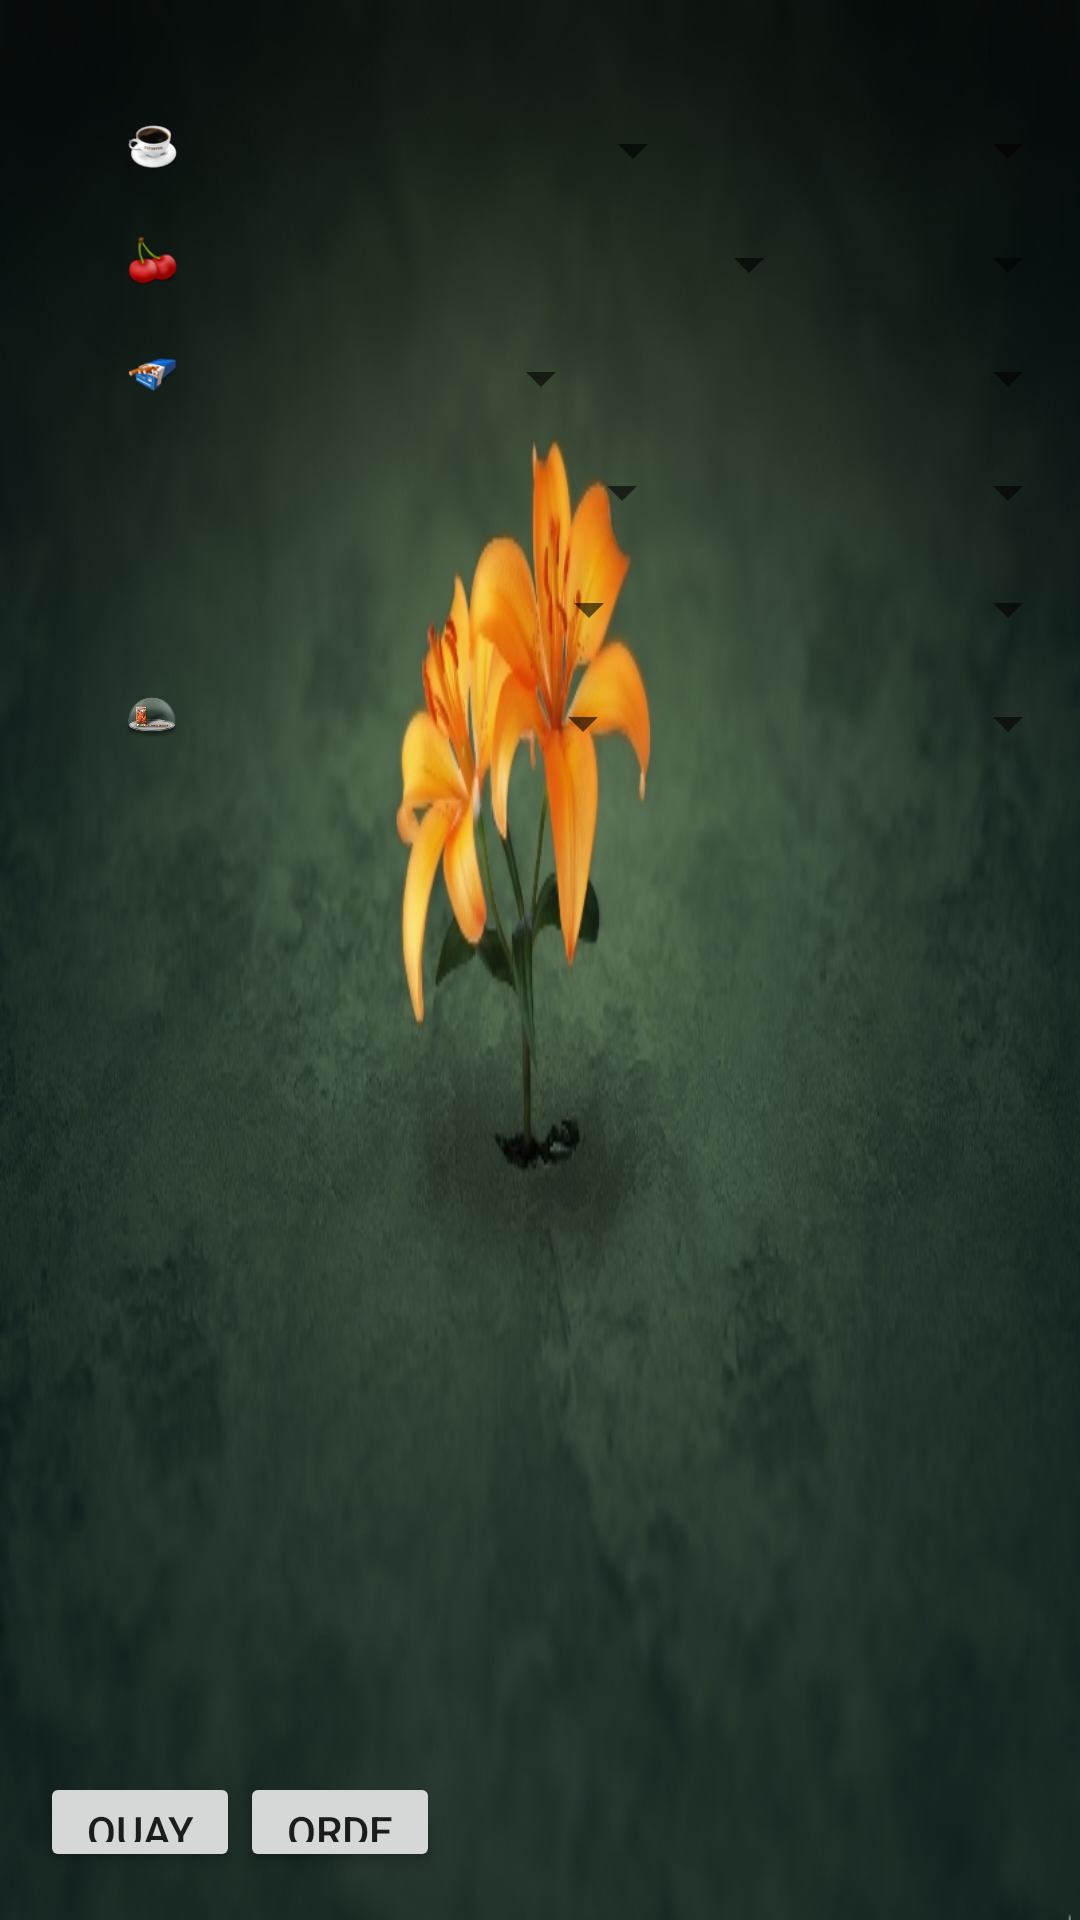

Produce the Android XML layout that renders to this screen, including the resource entries it uses.
<!-- AndroidManifest.xml: application theme AppTheme -->
<!-- res/layout/chonthucuong.xml -->
<?xml version="1.0" encoding="utf-8"?>
<RelativeLayout xmlns:android="http://schemas.android.com/apk/res/android"
    android:layout_width="match_parent"
    android:layout_height="match_parent"
    android:background="@drawable/wp"
    android:orientation="vertical" >

    <TextView
        android:id="@+id/txtnull7"
        android:layout_width="fill_parent"
        android:layout_height="wrap_content"
        android:gravity="center"
        android:text="" />

    <TextView
        android:id="@+id/txtchonthucuong"
        android:layout_width="fill_parent"
        android:layout_height="wrap_content"
        android:gravity="center"
        android:text="" />

    <Spinner
        android:id="@+id/spnlistcoffee"
        android:layout_width="wrap_content"
        android:layout_height="wrap_content"
        android:layout_alignParentLeft="true"
        android:layout_below="@+id/txtchonthucuong"
        android:layout_marginLeft="80dp"
        android:layout_marginTop="19dp"
        android:entries="@array/listcoffee" >
    </Spinner>

    <Spinner
        android:id="@+id/spnlistsinhto"
        android:layout_width="wrap_content"
        android:layout_height="wrap_content"
        android:layout_alignLeft="@+id/spnlistcoffee"
        android:layout_below="@+id/spnlistcoffee"
        android:layout_marginTop="14dp"
        android:entries="@array/listsinhto" />

    <Spinner
        android:id="@+id/spnsoluongsinhto"
        android:layout_width="wrap_content"
        android:layout_height="wrap_content"
        android:layout_alignBaseline="@+id/spnlistsinhto"
        android:layout_alignBottom="@+id/spnlistsinhto"
        android:layout_alignParentRight="true"
        android:entries="@array/listsoluongsinhto" />

    <Button
        android:id="@+id/btnquayvetang1"
        style="?android:attr/buttonStyleSmall"
        android:layout_width="200px"
        android:layout_height="100px"
        android:layout_alignParentBottom="true"
        android:layout_marginBottom="16dp"
        android:layout_toLeftOf="@+id/spnlistsinhto"
        android:text="Quay Về" />

    <Spinner
        android:id="@+id/spnsoluongcoffee"
        android:layout_width="wrap_content"
        android:layout_height="wrap_content"
        android:layout_above="@+id/spnlistsinhto"
        android:layout_alignParentRight="true"
        android:entries="@array/listsoluongcoffee" />

    <ImageView
        android:id="@+id/imageView1"
        android:layout_width="50px"
        android:layout_height="80px"
        android:layout_alignBottom="@+id/spnlistcoffee"
        android:layout_alignRight="@+id/btnquayvetang1"
        android:layout_marginRight="21dp"
        android:src="@drawable/coffee" />

    <ImageView
        android:id="@+id/imageView1"
        android:layout_width="50px"
        android:layout_height="80px"
        android:layout_alignBottom="@+id/spnlistsinhto"
        android:layout_alignRight="@+id/btnquayvetang1"
        android:layout_marginRight="21dp"
        android:src="@drawable/traicayi" />


    <Spinner
        android:id="@+id/spnlistthuoc"
        android:layout_width="wrap_content"
        android:layout_height="wrap_content"
        android:layout_alignLeft="@+id/spnlistsinhto"
        android:layout_below="@+id/spnlistsinhto"
        android:layout_marginTop="14dp"
        android:entries="@array/listthuoc"/>

    <Spinner
        android:id="@+id/spnlistsoluongthuoc"
        android:layout_width="wrap_content"
        android:layout_height="wrap_content"
        android:layout_alignBaseline="@+id/spnlistthuoc"
        android:layout_alignBottom="@+id/spnlistthuoc"
        android:layout_alignParentRight="true"
        android:entries="@array/listsoluongthuoc"/>

    <ImageView
        android:id="@+id/imageView1"
        android:layout_width="50px"
        android:layout_height="80px"
        android:layout_alignBottom="@+id/spnlistthuoc"
        android:layout_alignRight="@+id/btnquayvetang1"
        android:layout_marginRight="21dp"
        android:src="@drawable/thuoci" />

    <ImageView
        android:id="@+id/imageView1"
        android:layout_width="50px"
        android:layout_height="80px"
        android:layout_alignBottom="@+id/spnlistkhac"
        android:layout_alignRight="@+id/btnquayvetang1"
        android:layout_marginRight="21dp"
        android:src="@drawable/khac" />



    <Spinner
        android:id="@+id/spnlistkhac"
        android:layout_width="wrap_content"
        android:layout_height="wrap_content"
        android:layout_alignLeft="@+id/spnlistthuoc"
        android:layout_below="@+id/spnlistthuoc"
        android:layout_marginTop="14dp"
        android:entries="@array/listkhac"/>

    <Spinner
        android:id="@+id/spnsoluongkhac"
        android:layout_width="wrap_content"
        android:layout_height="wrap_content"
        android:layout_alignBaseline="@+id/spnlistkhac"
        android:layout_alignBottom="@+id/spnlistkhac"
        android:layout_alignParentRight="true"
        android:entries="@array/listsoluongkhac" />


    <Spinner
        android:id="@+id/spnlistnuocep"
        android:layout_width="wrap_content"
        android:layout_height="wrap_content"
        android:layout_alignLeft="@+id/spnlistkhac"
        android:layout_below="@+id/spnlistkhac"
        android:layout_marginTop="15dp"
        android:entries="@array/listnuocep"/>


    <Spinner
        android:id="@+id/spnsoluongnuocep"
        android:layout_width="wrap_content"
        android:layout_height="wrap_content"
        android:layout_alignBaseline="@+id/spnlistnuocep"
        android:layout_alignBottom="@+id/spnlistnuocep"
        android:layout_alignParentRight="true"
        android:entries="@array/listsoluongnuocep"/>

    <ImageView
        android:id="@+id/imageView1"
        android:layout_width="50px"
        android:layout_height="80px"
        android:layout_alignBottom="@+id/spnlistnuocep"
        android:layout_alignRight="@+id/btnquayvetang1"
        android:layout_marginRight="21dp"
        android:src="@drawable/nuocep" />


    <Spinner
        android:id="@+id/spnlistnuocngot"
        android:layout_width="wrap_content"
        android:layout_height="wrap_content"
        android:layout_alignLeft="@+id/spnlistnuocep"
        android:layout_below="@+id/spnlistnuocep"
        android:layout_marginTop="14dp"
        android:entries="@array/listnuocngot" />


    <Spinner
        android:id="@+id/spnlistsoluongnuocngot"
        android:layout_width="wrap_content"
        android:layout_height="wrap_content"
        android:layout_alignBaseline="@+id/spnlistnuocngot"
        android:layout_alignBottom="@+id/spnlistnuocngot"
        android:layout_alignParentRight="true"
        android:entries="@array/listsoluongnuocngot"/>

    <ImageView
        android:id="@+id/imageView1"
        android:layout_width="50px"
        android:layout_height="80px"
        android:layout_alignBottom="@+id/spnlistnuocngot"
        android:layout_alignRight="@+id/btnquayvetang1"
        android:layout_marginRight="21dp"
        android:src="@drawable/nuocngot" />


    <Button
        android:id="@+id/btnorder"
        style="?android:attr/buttonStyleSmall"
        android:layout_width="200px"
        android:layout_height="100px"
        android:layout_alignBaseline="@+id/btnquayvetang1"
        android:layout_alignBottom="@+id/btnquayvetang1"
        android:layout_alignLeft="@+id/spnlistnuocngot"
        android:text="ORDER" />

</RelativeLayout>
<!-- resources referenced by this layout -->
<resources>
  <string-array name="listcoffee">
          <item />
          <item>Cà Phê Đá</item>
          <item>Cà Phê Sữa</item>
          <item>Cà Phê Chồn</item>
          <item>Cà Phê Rum</item>
          <item>Capuchino</item>
          <item>Expresso</item>
  
  
      </string-array>
  <string-array name="listkhac">
          <item />
          <item>Nước Suối</item>
  
          <item>La Hán Quả</item>
          <item>Lipton Đá</item>
          <item>Lipton Nóng</item>
          <item>Trái Cây Đĩa</item>
      </string-array>
  <string-array name="listnuocep">
          <item />
          <item>Đá Chanh</item>
          <item>Cam Vắt</item>
          <item>Chanh Dây</item>
          <item>Rau Má</item>
          <item>Đá Me</item>
      </string-array>
  <string-array name="listnuocngot">
          <item />
          <item>CoCa Cola</item>
  
          <item>PepSi</item>
          <item>Sting</item>
          <item>Xá Xị</item>
          <item>Twister</item>
      </string-array>
  <string-array name="listsinhto">
          <item />
          <item>Sinh Tố Ớt</item>
          <item>Sinh Tố Tỏi</item>
          <item>Sinh Tố Hành</item>
          <item>Sinh Tố Pơ</item>
          <item>Sinh Tố Dừa</item>
  
  
          <item>Sinh Tố Mãng Cầu</item>
  
      </string-array>
  <string-array name="listsoluongcoffee">
          <item />
          <item>1</item>
          <item>2</item>
          <item>3</item>
          <item>4</item>
          <item>5</item>
          <item>6</item>
          <item>7</item>
      </string-array>
  <string-array name="listsoluongkhac">
          <item />
          <item>1</item>
          <item>2</item>
          <item>3</item>
          <item>4</item>
          <item>5</item>
      </string-array>
  <string-array name="listsoluongnuocep">
          <item />
          <item>1</item>
          <item>2</item>
          <item>3</item>
          <item>4</item>
          <item>5</item>
          <item>6</item>
      </string-array>
  <string-array name="listsoluongnuocngot">
          <item />
          <item>1</item>
          <item>2</item>
          <item>3</item>
          <item>4</item>
          <item>5</item>
          <item>6</item>
  
      </string-array>
  <string-array name="listsoluongsinhto">
          <item />
          <item>1</item>
          <item>2</item>
          <item>3</item>
          <item>4</item>
          <item>5</item>
          <item>6</item>
          <item>7</item>
  
      </string-array>
  <string-array name="listsoluongthuoc">
          <item />
          <item>1 gói</item>
          <item>2 gói</item>
          <item>3 gói</item>
          <item>4 gói</item>
      </string-array>
  <string-array name="listthuoc">
          <item />
          <item>555</item>
          <item>Marboro</item>
          <item>Caraven</item>
          <item>JET</item>
      </string-array>
  <!-- drawable coffee: png bitmap (drawable-xxhdpi, 4329 bytes) -->
  <!-- drawable nuocngot: png bitmap (drawable-xxhdpi, 62976 bytes) -->
  <!-- drawable thuoci: png bitmap (drawable-xxxhdpi, 2872 bytes) -->
  <!-- drawable traicayi: png bitmap (drawable-hdpi, 3363 bytes) -->
  <!-- drawable wp: png bitmap (drawable-mdpi, 347022 bytes) -->
  <style name="AppTheme" parent="Theme.AppCompat.Light.DarkActionBar">
          <item name="colorPrimary">#050F1A</item>
          <item name="colorPrimaryDark">#050F1A</item>
          <item name="colorAccent">@color/colorAccent</item>
      </style>
  <color name="colorAccent">#FF4081</color>
</resources>
